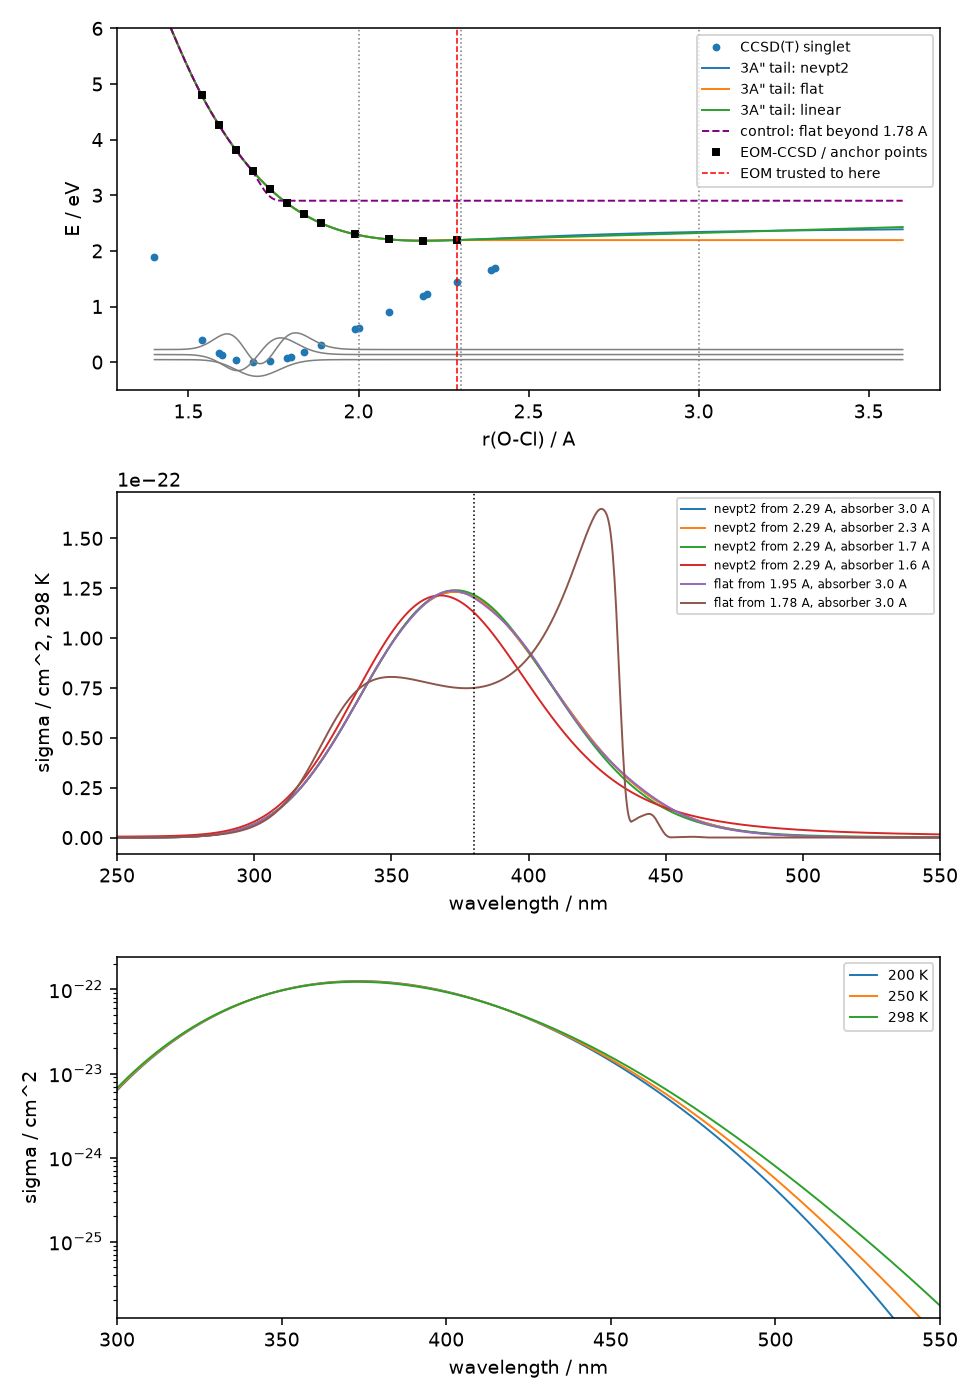

The file beside this chart, header and first rows:
E_eV, lambda_nm, sigma_200K, sigma_250K, sigma_298K
1.5, 826.6, 0.0, 0.0, 0.0
1.502, 825.5, 0.0, 0.0, 0.0
1.504, 824.4, 5.6171664749641205e-36, 4.5594910049991913e-35, 1.7427160803414194e-34
1.506, 823.3, 1.3736853378466925e-35, 1.1150294315696378e-34, 4.261834749360811e-34
1.508, 822.2, 2.6793528212075225e-34, 8.673163884476711e-34, 1.985778946324897e-33
1.51, 821.1, 4.754955682945542e-34, 1.4708630447075648e-33, 3.193442048192213e-33
1.512, 820, 1.8998508215920526e-33, 3.0942071187015734e-33, 5.0816141106282504e-33
1.514, 818.9, 4.9670924320190444e-33, 6.1154213222665136e-33, 7.962080722946617e-33
1.516, 817.8, 7.132406685142882e-33, 8.013353678305901e-33, 9.362264890321598e-33
1.518, 816.8, 7.969035258713544e-33, 8.441450561922969e-33, 9.129621117820772e-33
1.52, 815.7, 7.29595755797568e-33, 7.29920912956476e-33, 7.301508863601142e-33
1.522, 814.6, 5.442008821866394e-33, 5.390338187559991e-33, 5.312944499986094e-33
1.524, 813.5, 2.5587869113483805e-33, 2.534491812407518e-33, 2.498101949533838e-33
1.526, 812.5, 0.0, 0.0, 0.0
1.528, 811.4, 0.0, 0.0, 0.0
1.53, 810.3, 0.0, 0.0, 0.0
1.532, 809.3, 3.445430178754374e-36, 2.796678357032968e-35, 1.068938690524961e-34
1.534, 808.2, 1.3093455735687995e-35, 1.0628044213627442e-34, 4.062221755314419e-34
1.536, 807.2, 2.2973217134180523e-34, 7.636380906799675e-34, 1.7993506998023377e-33
1.538, 806.1, 4.8139147362990965e-34, 1.5011471484474507e-33, 3.2913278221345195e-33
1.54, 805.1, 1.1807537882526671e-33, 2.4936041601571426e-33, 4.6996672514120314e-33
1.542, 804, 4.750722271367437e-33, 6.0800194067426336e-33, 8.241310242887082e-33
1.544, 803, 7.468528636362956e-33, 8.559098575451582e-33, 1.0259649297929915e-32
1.546, 802, 8.798793115676012e-33, 9.451436984812171e-33, 1.0402891595755619e-32
1.548, 800.9, 8.470157478218088e-33, 8.615048393540019e-33, 8.824084022901588e-33
1.55, 799.9, 6.69181962235312e-33, 6.628282319149625e-33, 6.533114410734576e-33
1.552, 798.9, 3.726199771356362e-33, 3.6908203531965204e-33, 3.637828094201362e-33
1.554, 797.8, 4.0255602151794534e-36, 3.987338437787037e-36, 3.930088815487333e-36
1.556, 796.8, 0.0, 0.0, 0.0
1.558, 795.8, 0.0, 0.0, 0.0
1.56, 794.8, 5.086432981226861e-37, 4.12869113436472e-36, 1.5780569416041055e-35
1.562, 793.7, 1.1797971280845356e-35, 9.576490953581144e-35, 3.66029996763925e-34
1.564, 792.7, 1.7508604062978689e-34, 6.108220902141466e-34, 1.5108420425656449e-33
1.566, 791.7, 4.756702452570641e-34, 1.4977973492909464e-33, 3.3223299469322095e-33
1.568, 790.7, 6.900334236496038e-34, 2.1123537195818327e-33, 4.527129810849306e-33
1.57, 789.7, 4.369611028359889e-33, 5.8915416052273e-33, 8.391769631334396e-33
1.572, 788.7, 7.709180521081077e-33, 9.035770407604595e-33, 1.1136366879099992e-32
1.574, 787.7, 9.622932847461121e-33, 1.0495938435637935e-32, 1.1786558653104794e-32
1.576, 786.7, 9.729849252830132e-33, 1.005056086095962e-32, 1.0516289858344269e-32
1.578, 785.7, 8.08720196740501e-33, 8.010415826643759e-33, 7.895403447410297e-33
1.58, 784.7, 5.091335893892305e-33, 5.042994819168698e-33, 4.970588236892977e-33
1.582, 783.7, 1.0735612831182973e-33, 1.0633680632465049e-33, 1.0481003800698e-33
1.584, 782.7, 0.0, 0.0, 0.0
1.586, 781.7, 0.0, 0.0, 0.0
1.588, 780.7, 0.0, 0.0, 0.0
1.59, 779.8, 9.655739104020253e-36, 7.837626993542239e-35, 2.9956761792902046e-34
1.592, 778.8, 1.0046592179364743e-34, 3.977666178615158e-34, 1.0956711421159602e-33
1.594, 777.8, 4.548249155629202e-34, 1.4499854021877475e-33, 3.262992063973311e-33
1.596, 776.8, 7.280407880653479e-34, 2.2422904008687057e-33, 4.8422320205629556e-33
1.598, 775.8, 3.7875669473882184e-33, 5.51131691423365e-33, 8.371232407939902e-33
1.6, 774.9, 7.822045386700591e-33, 9.412009374835796e-33, 1.1963662630675535e-32
1.602, 773.9, 1.0420937994668406e-32, 1.1569234201466833e-32, 1.3317113259850377e-32
1.604, 772.9, 1.1067721116342335e-32, 1.160380003324781e-32, 1.2384028410139797e-32
1.606, 772, 9.633880620879837e-33, 9.542409118571191e-33, 9.405400603645469e-33
1.608, 771, 6.67505205752606e-33, 6.611673958531663e-33, 6.516744510530053e-33
1.61, 770.1, 2.387890792908065e-33, 2.365218313688955e-33, 2.3312588549603435e-33
1.612, 769.1, 0.0, 0.0, 0.0
1.614, 768.2, 0.0, 0.0, 0.0
1.616, 767.2, 0.0, 0.0, 0.0
1.618, 766.3, 6.424096557842947e-36, 5.214481465215659e-35, 1.9930647280825653e-34
... 1,940 more rows
